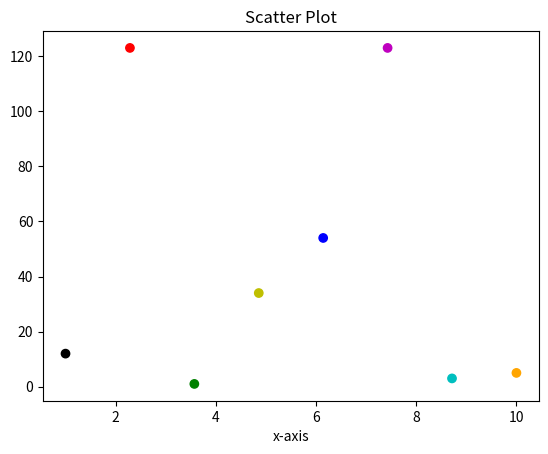

Python code for this plot:
import numpy as np
import matplotlib.pyplot as plt
plt.clf()# Clears the graphic window
x1= np.linspace(1,10,8)
y=[12 ,123 ,1 ,34, 54 ,123,3,5]
colors = ['k', 'r', 'g', 'y', 'b', 'm', 'c', 'orange']
plt.scatter(x1, y, color=colors, alpha=1)
plt.title("Scatter Plot")
plt.xlabel("x-axis")
plt.show()